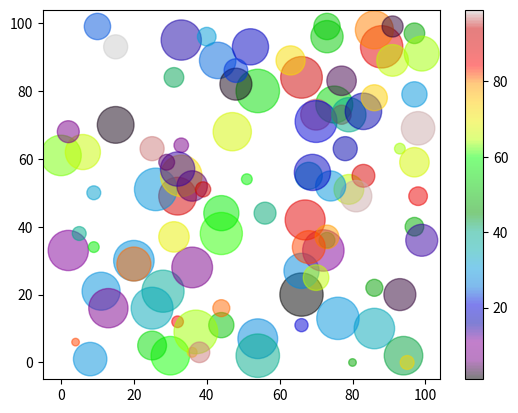

Here is the Python script that generated this plot:
#scatter  - the scatter() function one dot for each observation
import matplotlib.pyplot as plt
import numpy as np

'''
x = np.array([5,7,8,7,2,17,2,9,4,11,12,9,6])
y = np.array([99,86,87,88,111,86,103,87,94,78,77,85,86])
plt.scatter(x,y)
plt.show()



#now we will compare 2 plots on same figure -day1

x = np.array([5,7,8,7,2,17,2,9,4,11,12,9,6])
y = np.array([99,86,87,88,111,86,103,87,94,78,77,85,86])
plt.scatter(x,y)



#day2, the age and speed 

x = np.array([5,7,8,7,2,17,2,9,4,11,12,9,6])
y = np.array([99,186,287,188,111,86,103,87,94,78,177,81,80])
plt.scatter(x,y,color = 'pink')
plt.show()





#now we will create a color array , and specify a colormap in scatter plot
x = np.array([5,7,8,7,2,17,2,9,4,11,12,9,6])
y = np.array([99,186,287,188,111,86,103,87,94,78,177,81,80])
colors = np.array([0,10,20,30,40,50,60,70,80,90,100,45,55])

plt.scatter(x,y, c=colors, cmap='viridis')
plt.show()



#you can also include color bar
x = np.array([5,7,8,7,2,17,2,9,4,11,12,9,6])
y = np.array([99,186,287,188,111,86,103,87,94,78,177,81,80])
colors = np.array([0,10,20,30,40,50,60,70,80,90,100,45,55])

plt.scatter(x,y, c=colors, cmap='viridis')
plt.colorbar()
plt.show()



#changing the size 

x = np.array([5,7,8,7,2,17,2,9,4,11,12,9,6])
y = np.array([99,186,287,188,111,86,103,87,94,78,177,81,80])
sizes = np.array([20,50,100,200,500,1000,450,234,123,321,456,167,777])

plt.scatter(x,y, s= sizes)
plt.show()


#alpha - transparency

x = np.array([5,7,8,7,2,17,2,9,4,11,12,9,6])
y = np.array([99,186,287,188,111,86,103,87,94,78,177,81,80])
sizes = np.array([20,50,100,200,500,1000,450,234,123,321,456,167,777])

plt.scatter(x,y, s= sizes,alpha=0.5)
plt.show()

'''


#combine color ,size and alpha
x = np.random.randint(100,size=(100))
y = np.random.randint(100,size=(100))
colors = np.random.randint(100,size=(100))
size = 10* np.random.randint(100,size=(100))
plt.scatter(x,y,c = colors,s = size,alpha=0.5, cmap='nipy_spectral') 
plt.colorbar()
plt.show()

